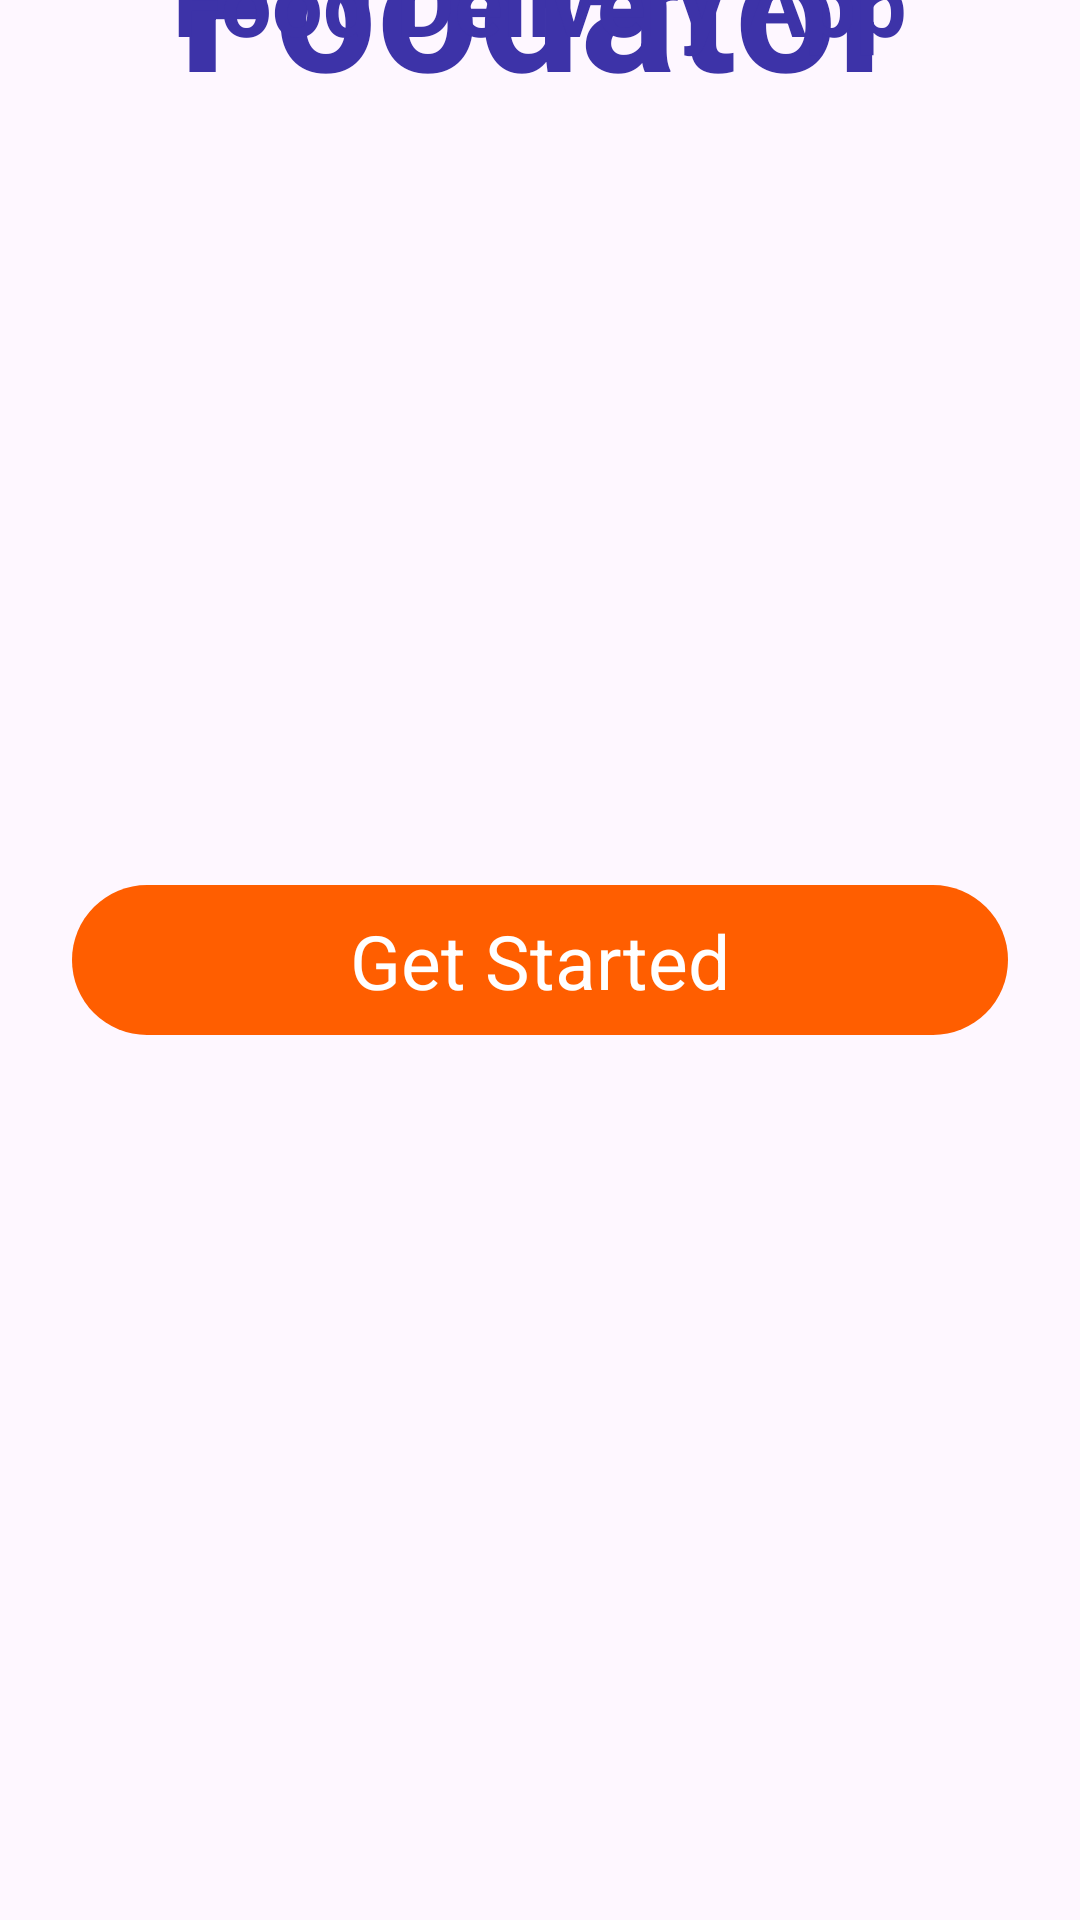

Layout XML and referenced resources for this Android screen:
<!-- AndroidManifest.xml: application theme Theme.MyApplication -->
<!-- res/layout/activity_intro.xml -->
<?xml version="1.0" encoding="utf-8"?>
<androidx.constraintlayout.widget.ConstraintLayout xmlns:android="http://schemas.android.com/apk/res/android"
    xmlns:app="http://schemas.android.com/apk/res-auto"
    xmlns:tools="http://schemas.android.com/tools"
    android:layout_width="match_parent"
    android:layout_height="match_parent"
    tools:context=".IntroActivity">


    <ImageView
        android:id="@+id/imageView1"
        android:layout_width="wrap_content"
        android:layout_height="wrap_content"
        android:scaleType="fitXY"
        android:src="@drawable/background_intro"
        app:layout_constraintBottom_toBottomOf="parent"
        app:layout_constraintEnd_toEndOf="parent"
        app:layout_constraintStart_toStartOf="parent"
        app:layout_constraintTop_toTopOf="parent"
        app:layout_constraintVertical_bias="0.0" />

    <ImageView
        android:id="@+id/imageView2"
        android:layout_width="wrap_content"
        android:layout_height="wrap_content"
        android:src="@drawable/logo"
        app:layout_constraintBottom_toBottomOf="@+id/imageView1"
        app:layout_constraintEnd_toEndOf="@+id/imageView1"
        app:layout_constraintStart_toStartOf="parent"
        app:layout_constraintTop_toTopOf="@+id/imageView1" />

    <TextView
        android:id="@+id/textView2"
        android:layout_width="wrap_content"
        android:layout_height="wrap_content"
        android:text="Foodator"
        android:textColor="#3d33a8"
        android:textSize="60sp"
        android:textStyle="bold"
        app:layout_constraintBottom_toTopOf="@+id/imageView2"
        app:layout_constraintEnd_toEndOf="parent"
        app:layout_constraintStart_toStartOf="parent"
        app:layout_constraintTop_toTopOf="@+id/imageView1" />

    <TextView
        android:id="@+id/textView3"
        android:layout_width="wrap_content"
        android:layout_height="wrap_content"
        android:text="Food Delivery App"
        android:textColor="#3d33a8"
        android:textSize="30sp"
        android:textStyle="bold"
        app:layout_constraintBottom_toBottomOf="@+id/imageView1"
        app:layout_constraintEnd_toEndOf="parent"
        app:layout_constraintStart_toStartOf="parent"
        app:layout_constraintTop_toBottomOf="@+id/imageView2" />

    <androidx.constraintlayout.widget.ConstraintLayout
        android:id="@+id/startBtn"
        android:layout_width="0dp"
        android:layout_height="50dp"
        android:layout_marginStart="24dp"
        android:layout_marginEnd="24dp"
        android:background="@drawable/orange_button"
        app:layout_constraintBottom_toBottomOf="parent"
        app:layout_constraintEnd_toEndOf="parent"
        app:layout_constraintStart_toStartOf="parent"
        app:layout_constraintTop_toBottomOf="@+id/imageView1">

        <TextView
            android:id="@+id/textView4"
            android:layout_width="wrap_content"
            android:layout_height="wrap_content"
            android:text="Get Started"
            android:textColor="#ffff"
            android:textSize="25sp"
            app:layout_constraintBottom_toBottomOf="parent"
            app:layout_constraintEnd_toEndOf="parent"
            app:layout_constraintStart_toStartOf="parent"
            app:layout_constraintTop_toTopOf="parent" />
    </androidx.constraintlayout.widget.ConstraintLayout>


</androidx.constraintlayout.widget.ConstraintLayout>
<!-- resources referenced by this layout -->
<resources>
  <!-- drawable orange_button (drawable) -->
  <?xml version="1.0" encoding="utf-8"?>
  <selector xmlns:android="http://schemas.android.com/apk/res/android">
  <item>
      <shape android:layout_width="wrap_content" android:layout_height="wrap_content" android:shape="rectangle">
          <solid android:color="#ff5e00" />
          <corners android:radius="50dp" />
      </shape>
  </item>
  </selector>
  <style name="Theme.MyApplication" parent="Base.Theme.MyApplication" />
  <style name="Base.Theme.MyApplication" parent="Theme.Material3.DayNight.NoActionBar">
          
          <item name="colorPrimary">#ff5a00</item>
          <item name="colorPrimaryVariant">#ff5a00</item>
          <item name="colorOnPrimary">@color/white</item>
      </style>
  <!-- not gathered from this repository: default colours our renderer supplied (Android Studio template values) -->
  <color name="white">#FFFFFFFF</color>
</resources>
